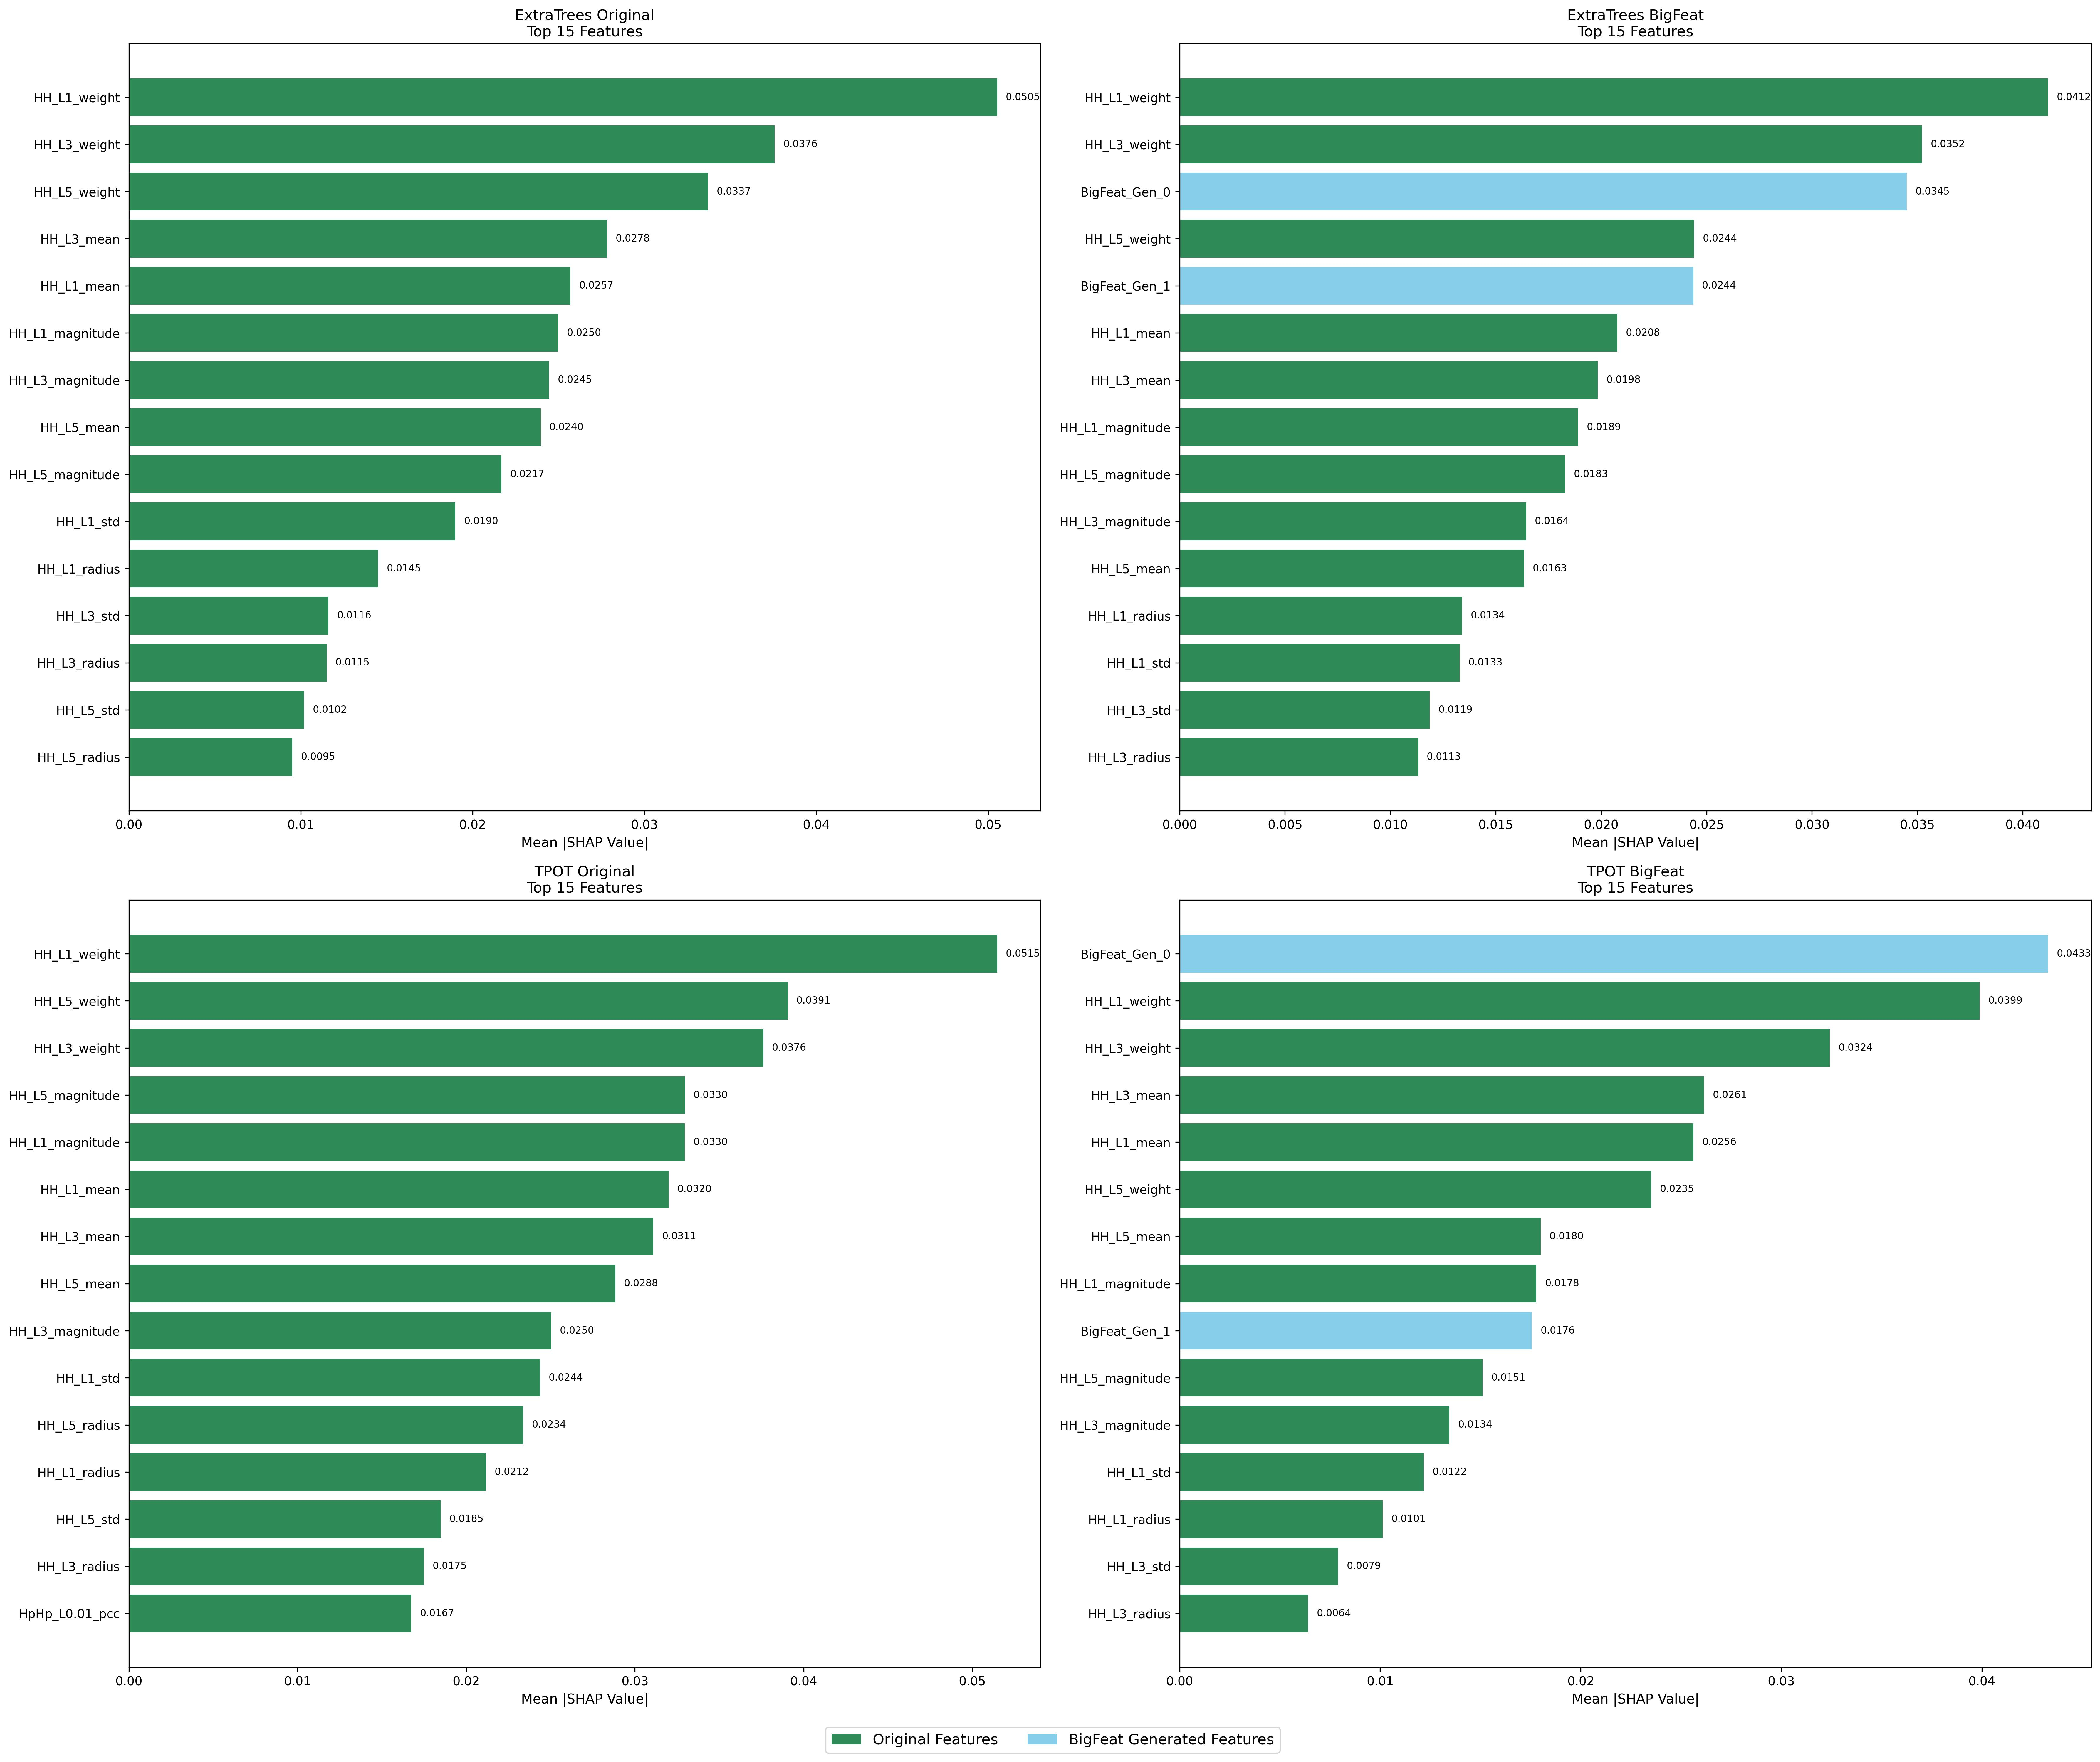

The file beside this chart, header and first rows:
Model, Feature, SHAP_Value, Feature_Type, Rank
ExtraTrees Original, HH_L1_weight, 0.05053, Original, 1
ExtraTrees Original, HH_L3_weight, 0.03758, Original, 2
ExtraTrees Original, HH_L5_weight, 0.03371, Original, 3
ExtraTrees Original, HH_L3_mean, 0.02782, Original, 4
ExtraTrees Original, HH_L1_mean, 0.0257, Original, 5
ExtraTrees Original, HH_L1_magnitude, 0.02498, Original, 6
ExtraTrees Original, HH_L3_magnitude, 0.02445, Original, 7
ExtraTrees Original, HH_L5_mean, 0.02397, Original, 8
ExtraTrees Original, HH_L5_magnitude, 0.02169, Original, 9
ExtraTrees Original, HH_L1_std, 0.019, Original, 10
ExtraTrees Original, HH_L1_radius, 0.0145, Original, 11
ExtraTrees Original, HH_L3_std, 0.01162, Original, 12
ExtraTrees Original, HH_L3_radius, 0.01152, Original, 13
ExtraTrees Original, HH_L5_std, 0.01019, Original, 14
ExtraTrees Original, HH_L5_radius, 0.009519, Original, 15
ExtraTrees BigFeat, HH_L1_weight, 0.04119, Original, 1
ExtraTrees BigFeat, HH_L3_weight, 0.03522, Original, 2
ExtraTrees BigFeat, BigFeat_Gen_0, 0.0345, BigFeat_Generated, 3
ExtraTrees BigFeat, HH_L5_weight, 0.02441, Original, 4
ExtraTrees BigFeat, BigFeat_Gen_1, 0.02437, BigFeat_Generated, 5
ExtraTrees BigFeat, HH_L1_mean, 0.02076, Original, 6
ExtraTrees BigFeat, HH_L3_mean, 0.01984, Original, 7
ExtraTrees BigFeat, HH_L1_magnitude, 0.01891, Original, 8
ExtraTrees BigFeat, HH_L5_magnitude, 0.01829, Original, 9
ExtraTrees BigFeat, HH_L3_magnitude, 0.01644, Original, 10
ExtraTrees BigFeat, HH_L5_mean, 0.01634, Original, 11
ExtraTrees BigFeat, HH_L1_radius, 0.0134, Original, 12
ExtraTrees BigFeat, HH_L1_std, 0.01328, Original, 13
ExtraTrees BigFeat, HH_L3_std, 0.01187, Original, 14
ExtraTrees BigFeat, HH_L3_radius, 0.01131, Original, 15
TPOT Original, HH_L1_weight, 0.05148, Original, 1
TPOT Original, HH_L5_weight, 0.03906, Original, 2
TPOT Original, HH_L3_weight, 0.03762, Original, 3
TPOT Original, HH_L5_magnitude, 0.03297, Original, 4
TPOT Original, HH_L1_magnitude, 0.03295, Original, 5
TPOT Original, HH_L1_mean, 0.03199, Original, 6
TPOT Original, HH_L3_mean, 0.0311, Original, 7
TPOT Original, HH_L5_mean, 0.02884, Original, 8
TPOT Original, HH_L3_magnitude, 0.02504, Original, 9
TPOT Original, HH_L1_std, 0.02438, Original, 10
TPOT Original, HH_L5_radius, 0.02338, Original, 11
TPOT Original, HH_L1_radius, 0.02117, Original, 12
TPOT Original, HH_L5_std, 0.01848, Original, 13
TPOT Original, HH_L3_radius, 0.01749, Original, 14
TPOT Original, HpHp_L0.01_pcc, 0.01674, Original, 15
TPOT BigFeat, BigFeat_Gen_0, 0.04329, BigFeat_Generated, 1
TPOT BigFeat, HH_L1_weight, 0.03989, Original, 2
TPOT BigFeat, HH_L3_weight, 0.03242, Original, 3
TPOT BigFeat, HH_L3_mean, 0.02615, Original, 4
TPOT BigFeat, HH_L1_mean, 0.02562, Original, 5
TPOT BigFeat, HH_L5_weight, 0.02351, Original, 6
TPOT BigFeat, HH_L5_mean, 0.01801, Original, 7
TPOT BigFeat, HH_L1_magnitude, 0.01778, Original, 8
TPOT BigFeat, BigFeat_Gen_1, 0.01757, BigFeat_Generated, 9
TPOT BigFeat, HH_L5_magnitude, 0.0151, Original, 10
TPOT BigFeat, HH_L3_magnitude, 0.01345, Original, 11
TPOT BigFeat, HH_L1_std, 0.01218, Original, 12
TPOT BigFeat, HH_L1_radius, 0.01012, Original, 13
TPOT BigFeat, HH_L3_std, 0.007901, Original, 14
TPOT BigFeat, HH_L3_radius, 0.006402, Original, 15
